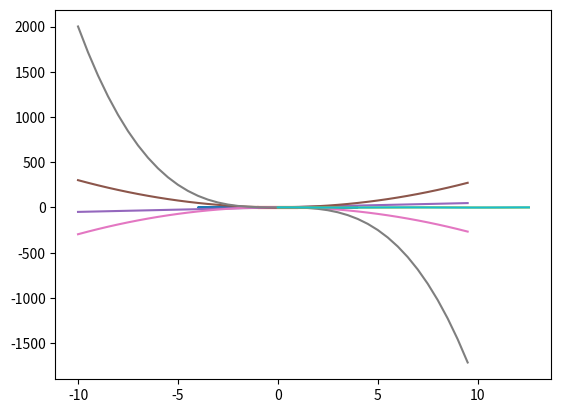

Reproduce this figure in Python.

import numpy as np
import matplotlib.pyplot as plt

def one():

    x_rhombus_outer = [0, 4, 0, -4, 0]
    y_rhombus_outer = [4, 0, -4, 0, 4]

    x_square_outer = [-2, 2, 2, -2, -2]
    y_square_outer = [2, 2, -2, -2, 2]

    x_rhombus_inner = [0, 2, 0, -2, 0]
    y_rhombus_inner = [2, 0, -2, 0, 2]

    x_square_inner = [-1, 1, 1, -1, -1]
    y_square_inner = [1, 1, -1, -1, 1]

    fig, ax = plt.subplots()

    ax.plot(x_rhombus_outer, y_rhombus_outer)
    ax.plot(x_square_outer, y_square_outer)
    ax.plot(x_rhombus_inner, y_rhombus_inner)
    ax.plot(x_square_inner, y_square_inner)
    plt.show()

def two():
    x = np.arange(-10, 10, 0.5)

    y1 = 5 * x + 1
    y2 = 3 * x**2 + 2
    y3 = -3 * x**2 + 4
    y4 = -2 * x**3 + 1

    plt.plot(x, y1)
    plt.plot(x, y2)
    plt.plot(x, y3)
    plt.plot(x, y4)
    plt.show()


def three():
    x = np.linspace(0, 4 * 3.1415, 100)
    sin_x = np.sin(x)
    cos_x = np.cos(x)

    plt.plot(x, sin_x)
    plt.plot(x, cos_x)
    plt.show()

one()
two()
three()